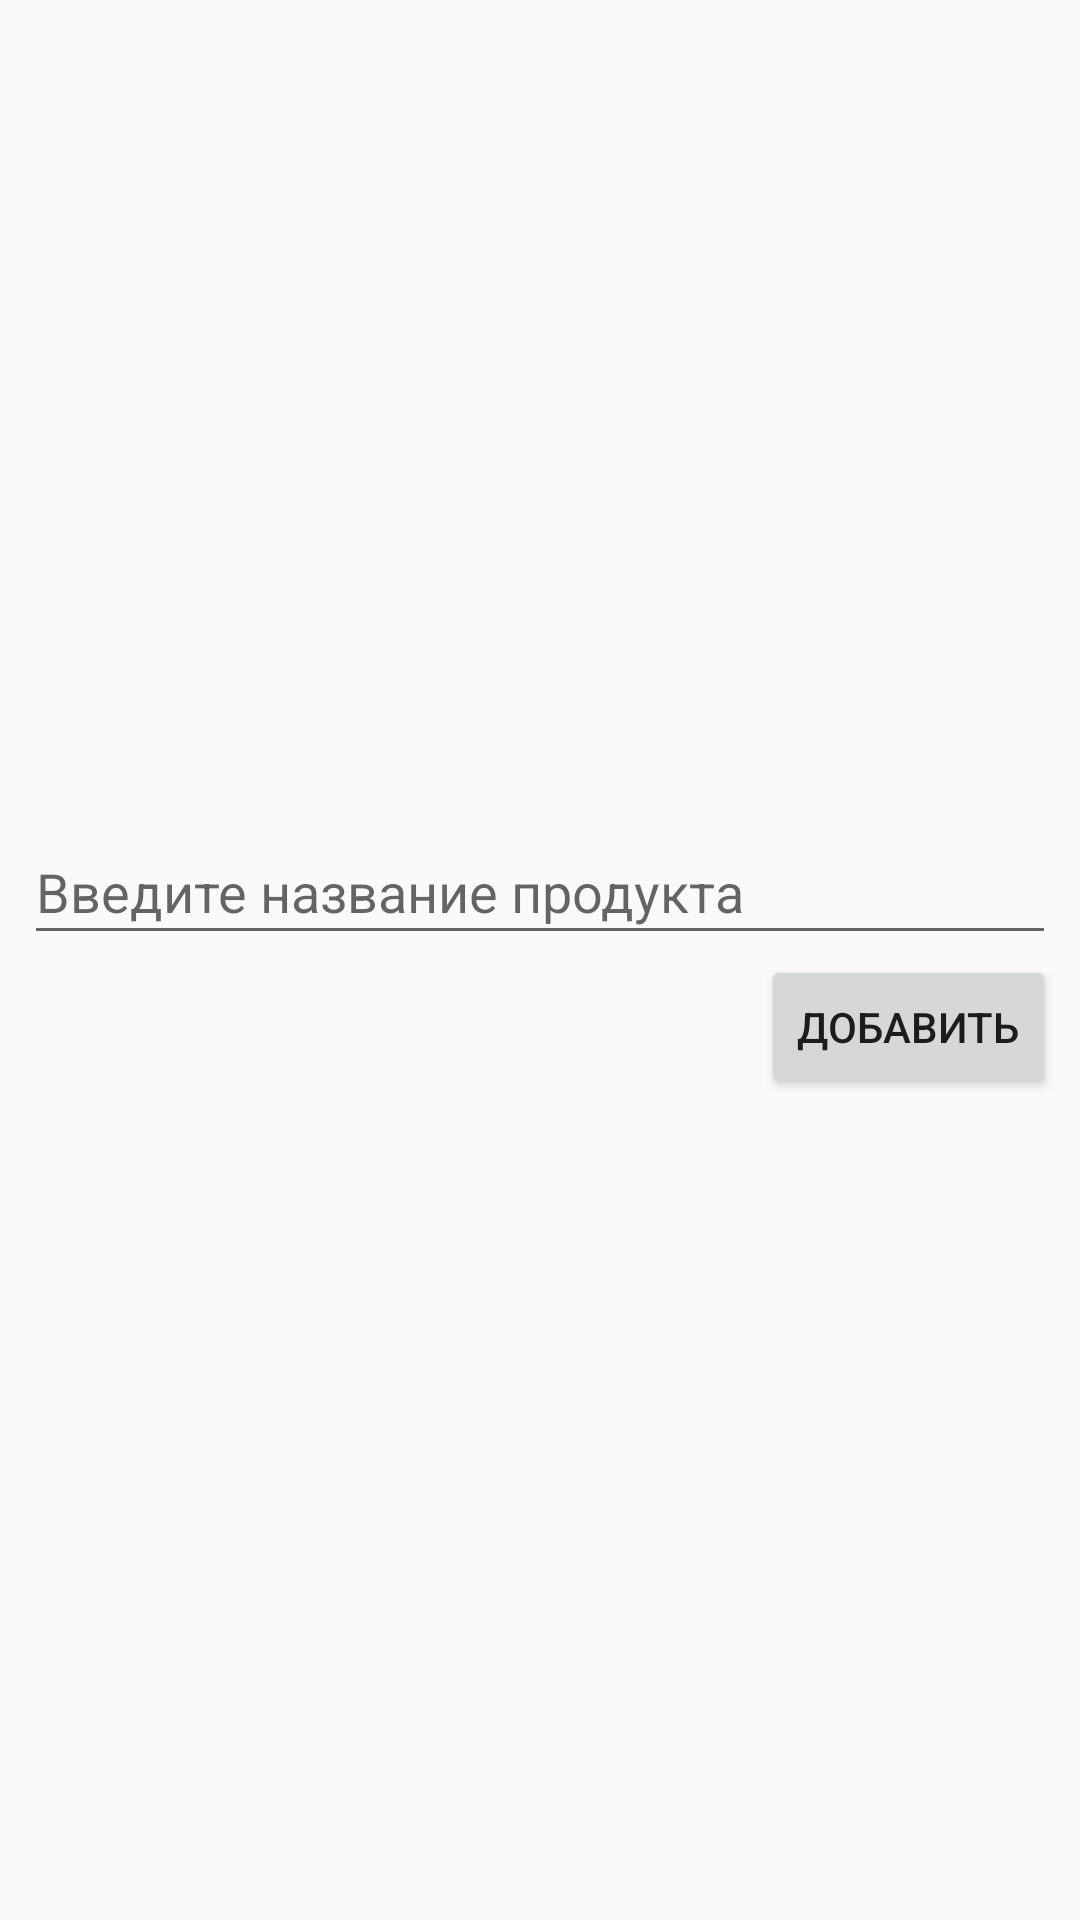

Here is an Android app screen rendered from its layout file. Give the layout XML and the strings, colors and styles it references.
<!-- AndroidManifest.xml: application theme Theme.AppCompat.DayNight -->
<!-- res/layout/popup_menu_adding_product.xml -->
<?xml version="1.0" encoding="utf-8"?>
<LinearLayout xmlns:android="http://schemas.android.com/apk/res/android"
    android:layout_width="match_parent"
    android:layout_height="wrap_content"
    android:layout_gravity="center"
    android:layout_marginLeft="20dp"
    android:layout_marginTop="20dp"
    android:layout_marginRight="20dp"
    android:layout_marginBottom="20dp"
    android:gravity="center"
    android:orientation="vertical"
    android:paddingLeft="8dp"
    android:paddingTop="25dp"
    android:paddingRight="8dp"
    android:paddingBottom="25dp">

    <EditText
        android:id="@+id/productName"
        android:layout_width="match_parent"
        android:layout_height="45dp"
        android:hint="@string/writeProductName" />

    <Button
        android:id="@+id/applyName"
        android:layout_width="wrap_content"
        android:layout_height="wrap_content"
        android:layout_gravity="right"
        android:text="@string/add" />

</LinearLayout>
<!-- resources referenced by this layout -->
<resources>
  <string name="add">Добавить</string>
  <string name="writeProductName">Введите название продукта</string>
</resources>
